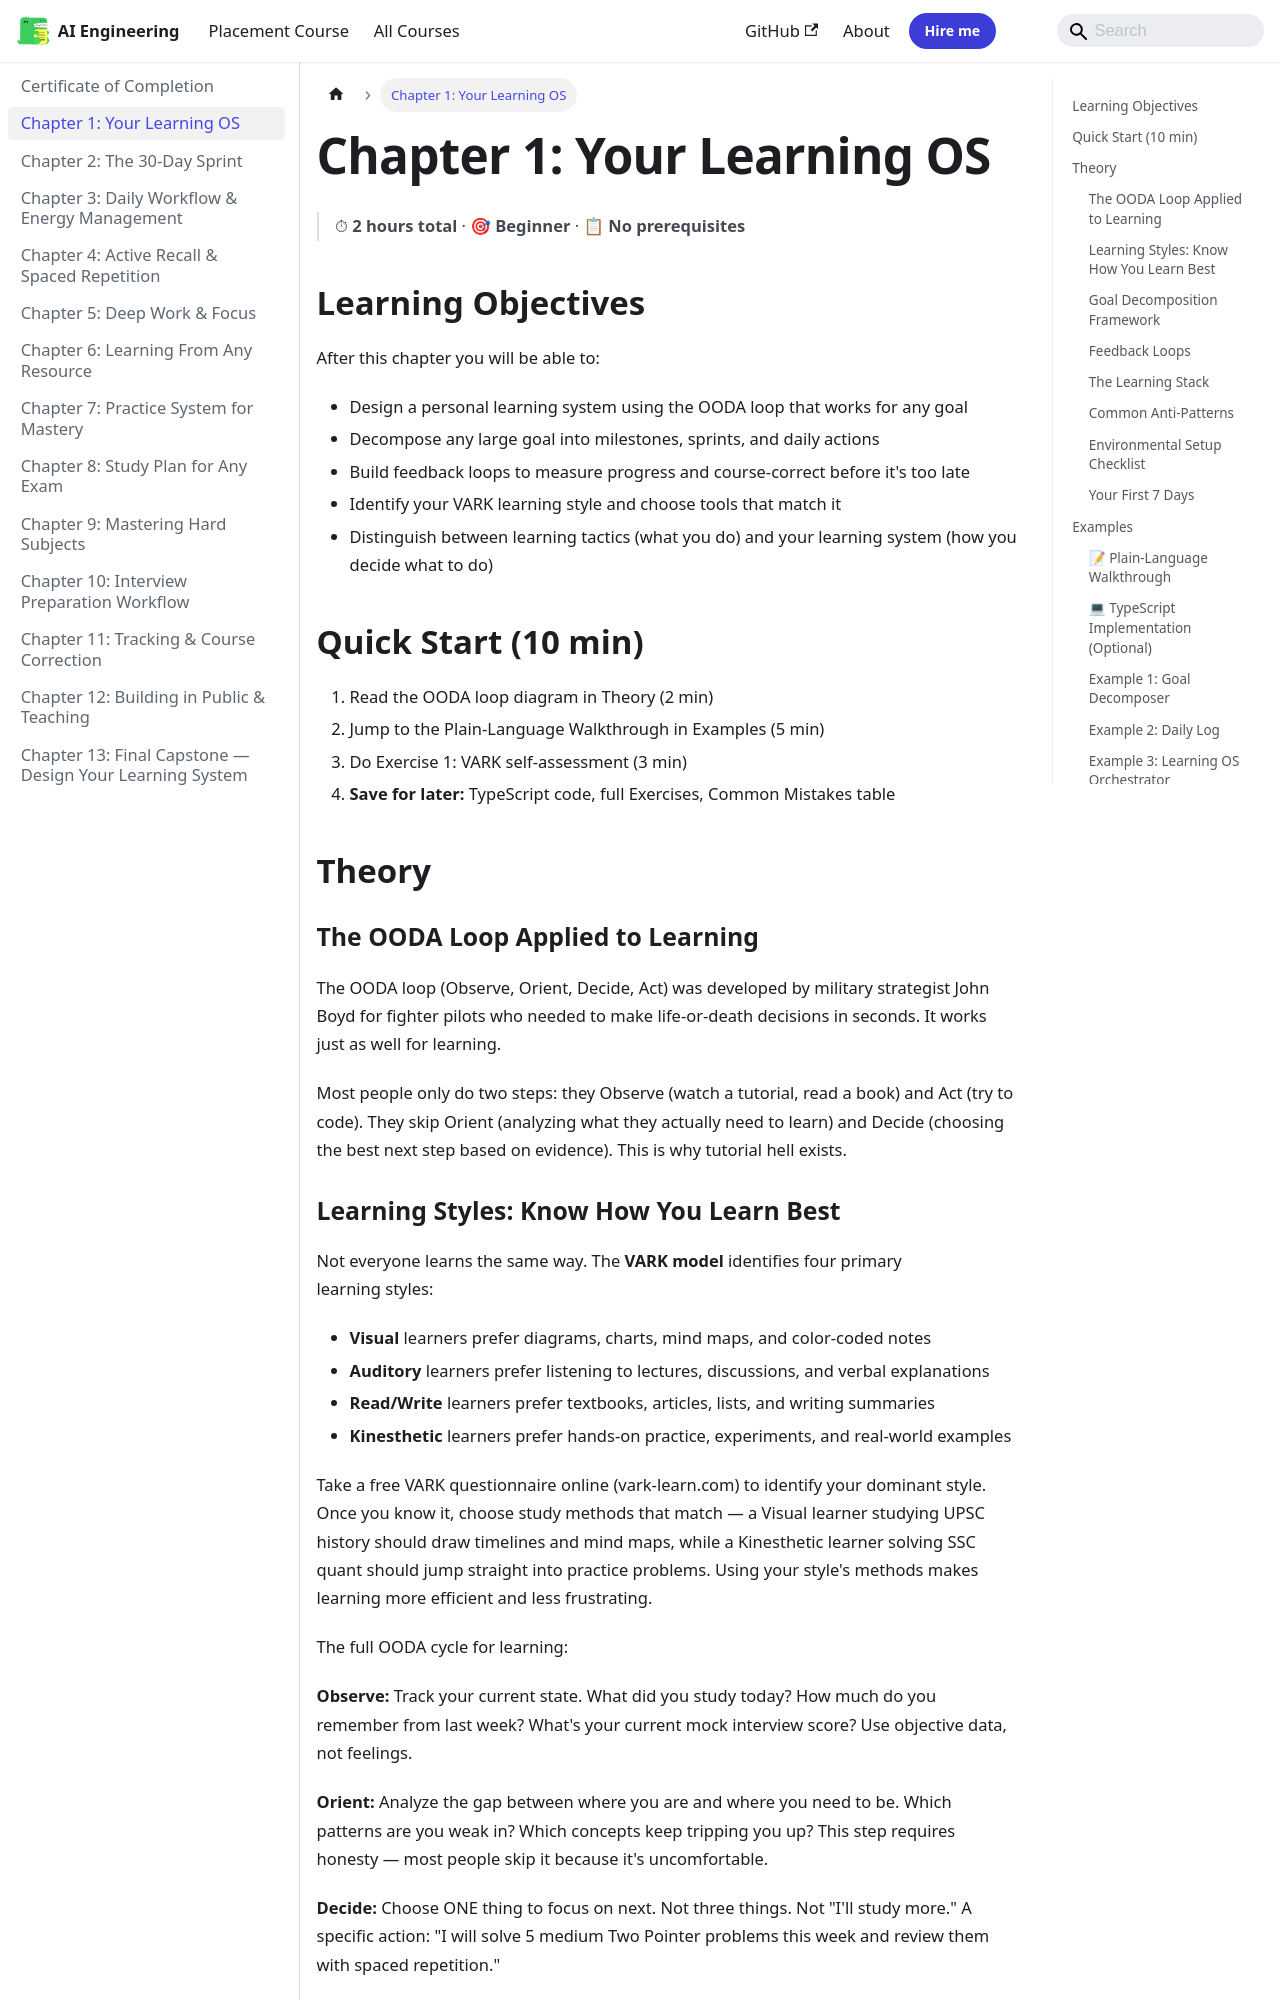

repository: Raushan666java/ai-engineering-journey · page: learning-how-to-learn-practical/ch-01-your-learning-os/index.html · generator: mkdocs

---
description: "The OODA loop (Observe, Orient, Decide, Act) was developed by military strategist John Boyd for fighter pilots who needed to make life-or-death decisions"
---

# Chapter 1: Your Learning OS

> ⏱ **2 hours total** · 🎯 **Beginner** · 📋 **No prerequisites**

## Learning Objectives

After this chapter you will be able to:
- Design a personal learning system using the OODA loop that works for any goal
- Decompose any large goal into milestones, sprints, and daily actions
- Build feedback loops to measure progress and course-correct before it's too late
- Identify your VARK learning style and choose tools that match it
- Distinguish between learning tactics (what you do) and your learning system (how you decide what to do)

## Quick Start (10 min)

1. Read the OODA loop diagram in Theory (2 min)
2. Jump to the Plain-Language Walkthrough in Examples (5 min)
3. Do Exercise 1: VARK self-assessment (3 min)
4. **Save for later:** TypeScript code, full Exercises, Common Mistakes table

## Theory

### The OODA Loop Applied to Learning

The OODA loop (Observe, Orient, Decide, Act) was developed by military strategist John Boyd for fighter pilots who needed to make life-or-death decisions in seconds. It works just as well for learning.

Most people only do two steps: they Observe (watch a tutorial, read a book) and Act (try to code). They skip Orient (analyzing what they actually need to learn) and Decide (choosing the best next step based on evidence). This is why tutorial hell exists.
